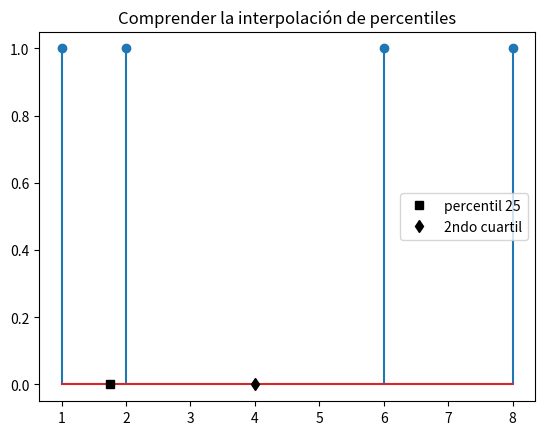

Write Python code to recreate this figure.
# import required packages
import numpy as np
from scipy import stats
import matplotlib.pyplot as plt
plt.rcParams['figure.dpi'] = 75

# datos (número impar de obs. )
x = [1.,2.,5., 30.,40.]

# respuesta

p = 75 # entre 0 y 100
prctle = np.percentile(x,p)

q=0.25 # entre 0 y 1
qtle = np.quantile(x,q)

print('x = ', x)
print(f'percentil(x, {p}) = {prctle}')
print(f'quantil(x, {q}) = Primer cuartil = {qtle}')

print(f'El primer cuartil también se puede calcular como el percentil 25: { np.percentile(x,25)}')

# datos (nº par de obs. )
x = [1.,2.,6.,8.]

# respuesta

p = 25 # entre 0 y 100   #<----------------------
prctle = np.percentile(x,p)
#prctle2 = np.percentile(x,p, interpolation='lower')

q=0.5 # entre 0 y 1
qtle = np.quantile(x,q)

print('x = ', x)
print(f'percentil(x, {p}) = {prctle}') #<----------------------
#print(f'percentil2(x, {p}) = {prctle2}')
print(f'quantil(x, {q}) = segundo cuartil = {qtle}')

# pintar los datos y las medidas
plt.stem(x,np.ones(np.size(x)))
plt.plot(prctle,0,'ks',label='percentil 25')
plt.plot(qtle,0,'kd',label='2ndo cuartil')
plt.legend()
ax=plt.title('Comprender la interpolación de percentiles')

# datos
x = [1,2,3,4,5,  6,7,8,9,10]

# respuesta

# Your guess:
#   percentile(p=50) =


# data
x = [1,2,3,4,5,  6,7,8,9,10]

# respuesta

# Your guess:
#   first quartile =


# data
x = [1,1,1,1]

# respuesta

# Your guess:
#   third quartile =


# data
x = [1,1,2,2,3,3,4,4,5,5]

# respuesta

# Your guess:
#   the second qintile, i.e. the second of 5-quantiles =


# data
x = [2,0,5,10,10000]

# respuesta

# Your guess:
#   second quartile =
